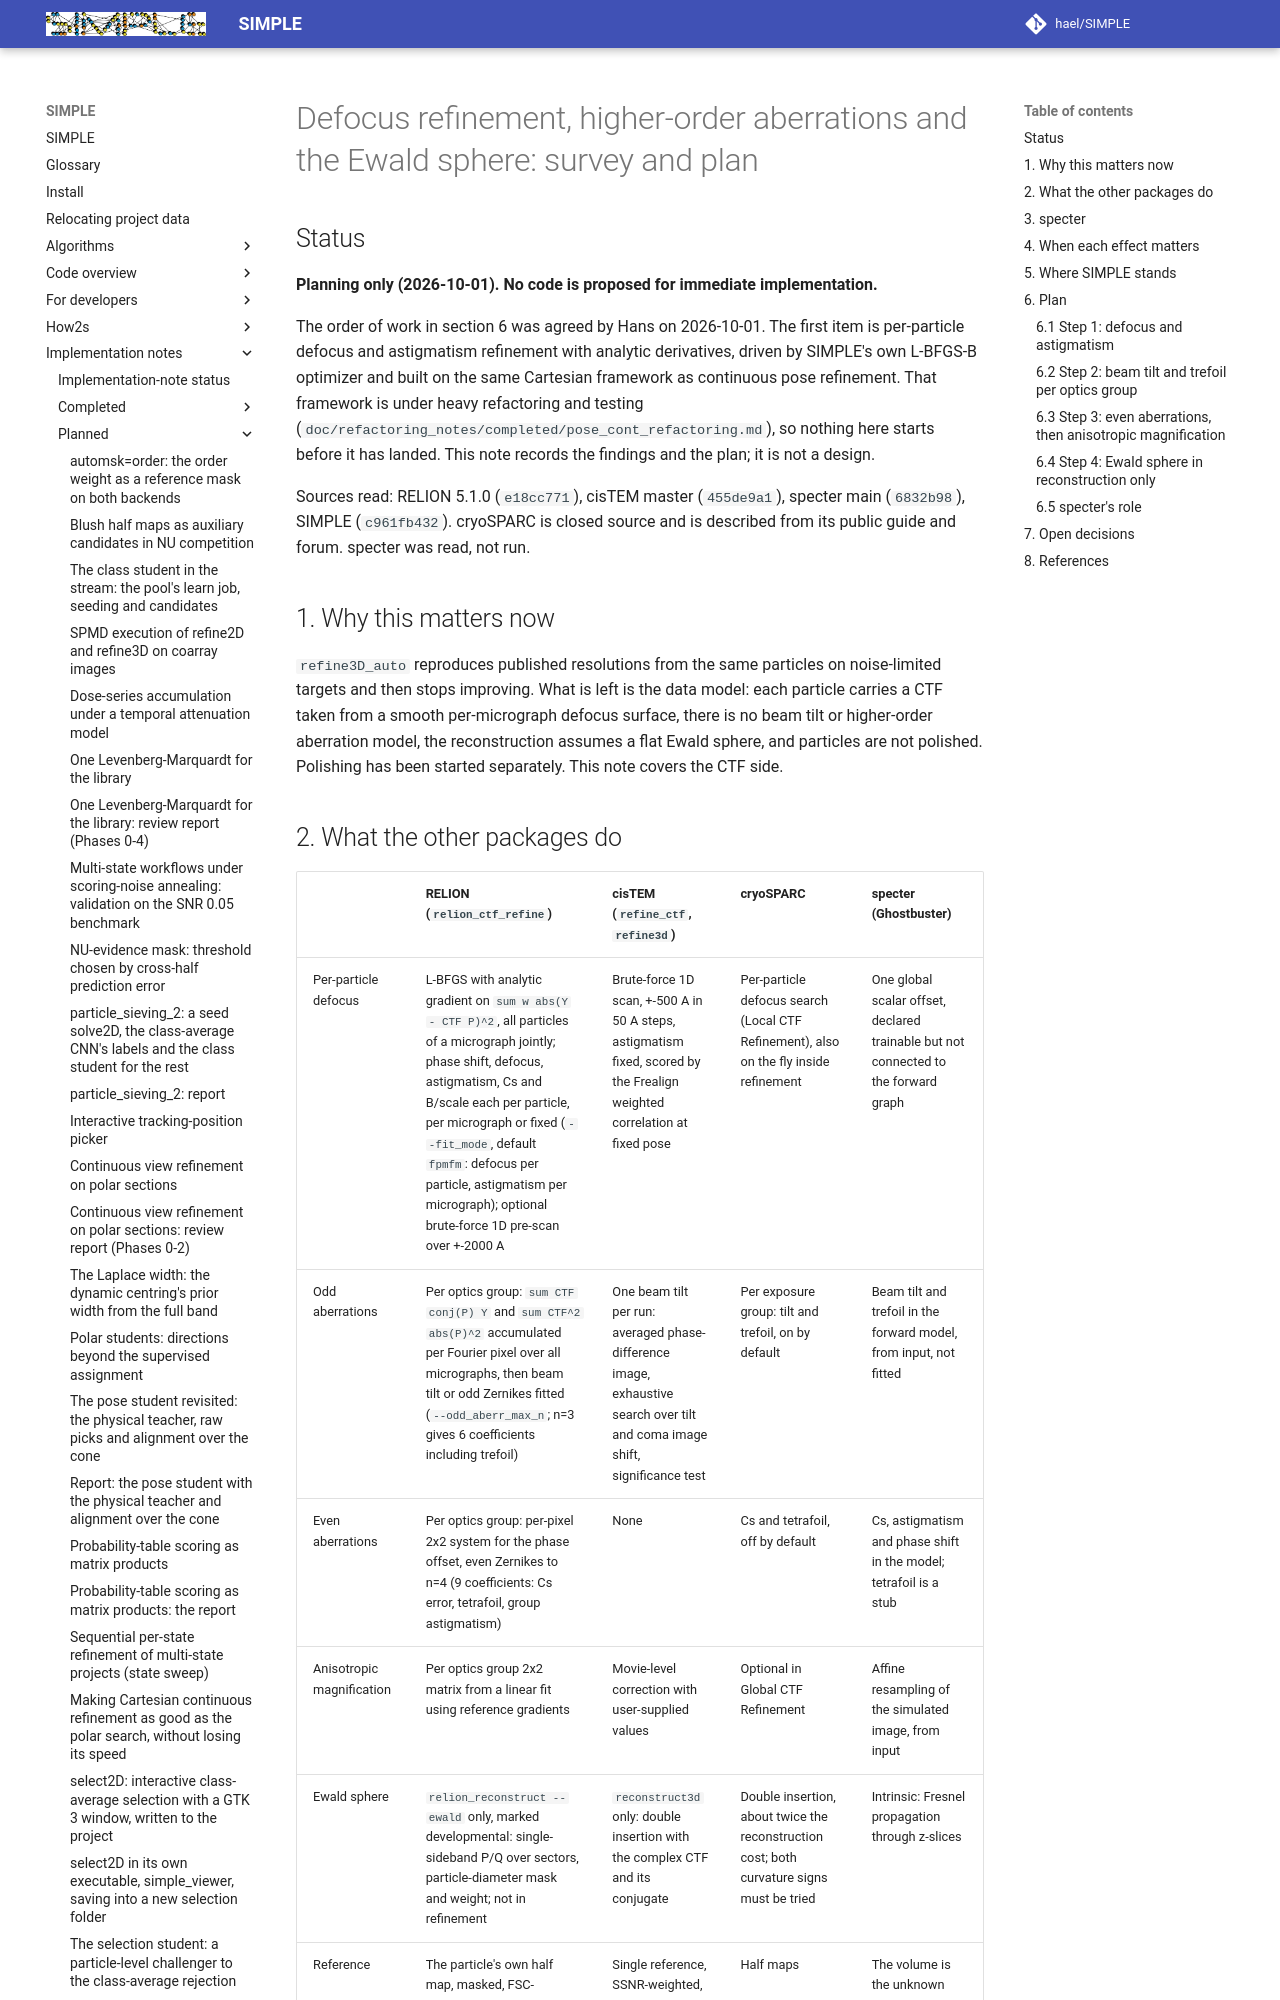

repository: hael/SIMPLE · page: implementation_notes/planned/next_release/ctf_refinement_aberrations_ewald_plan.html · generator: mkdocs

# Defocus refinement, higher-order aberrations and the Ewald sphere: survey and plan

## Status

**Planning only (2026-10-01). No code is proposed for immediate implementation.**

The order of work in section 6 was agreed by Hans on 2026-10-01. The first
item is per-particle defocus and astigmatism refinement with analytic
derivatives, driven by SIMPLE's own L-BFGS-B optimizer and built on the same
Cartesian framework as continuous pose refinement. That framework is under
heavy refactoring and testing
(`doc/refactoring_notes/completed/pose_cont_refactoring.md`), so nothing here
starts before it has landed. This note records the findings and the plan; it
is not a design.

Sources read: RELION 5.1.0 (`e18cc771`), cisTEM master (`455de9a1`), specter
main (`6832b98`), SIMPLE (`c961fb432`). cryoSPARC is closed source and is
described from its public guide and forum. specter was read, not run.

## 1. Why this matters now

`refine3D_auto` reproduces published resolutions from the same particles on
noise-limited targets and then stops improving. What is left is the data
model: each particle carries a CTF taken from a smooth per-micrograph defocus
surface, there is no beam tilt or higher-order aberration model, the
reconstruction assumes a flat Ewald sphere, and particles are not polished.
Polishing has been started separately. This note covers the CTF side.
